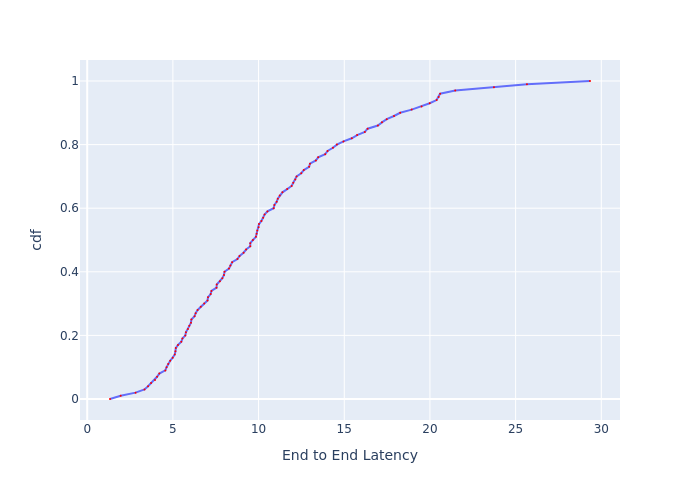

The file beside this chart, header and first rows:
, cdf, End to End Latency
0, 0.0, 1.33
1, 0.01, 1.952
2, 0.02, 2.821
3, 0.03, 3.343
4, 0.04, 3.55
5, 0.05, 3.725
6, 0.06, 3.955
7, 0.07, 4.076
8, 0.08, 4.208
9, 0.09, 4.559
10, 0.1, 4.632
11, 0.11, 4.726
12, 0.12, 4.84
13, 0.13, 4.988
14, 0.14, 5.109
15, 0.15, 5.15
16, 0.16, 5.171
17, 0.17, 5.296
18, 0.18, 5.49
19, 0.19, 5.557
20, 0.2, 5.726
21, 0.21, 5.76
22, 0.22, 5.877
23, 0.23, 5.96
24, 0.24, 6.056
25, 0.25, 6.08
26, 0.26, 6.265
27, 0.27, 6.328
28, 0.28, 6.443
29, 0.29, 6.626
30, 0.3, 6.828
31, 0.31, 7.022
32, 0.32, 7.05
33, 0.33, 7.207
34, 0.34, 7.25
35, 0.35, 7.546
36, 0.36, 7.561
37, 0.37, 7.745
38, 0.38, 7.885
39, 0.39, 7.98
40, 0.4, 8.012
41, 0.41, 8.273
42, 0.42, 8.356
43, 0.43, 8.457
44, 0.44, 8.767
45, 0.45, 8.891
46, 0.46, 9.125
47, 0.47, 9.272
48, 0.48, 9.516
49, 0.49, 9.516
50, 0.5, 9.67
51, 0.51, 9.845
52, 0.52, 9.885
53, 0.53, 9.924
54, 0.54, 10
55, 0.55, 10.02
56, 0.56, 10.17
57, 0.57, 10.27
58, 0.58, 10.35
59, 0.59, 10.52
... 41 more rows
